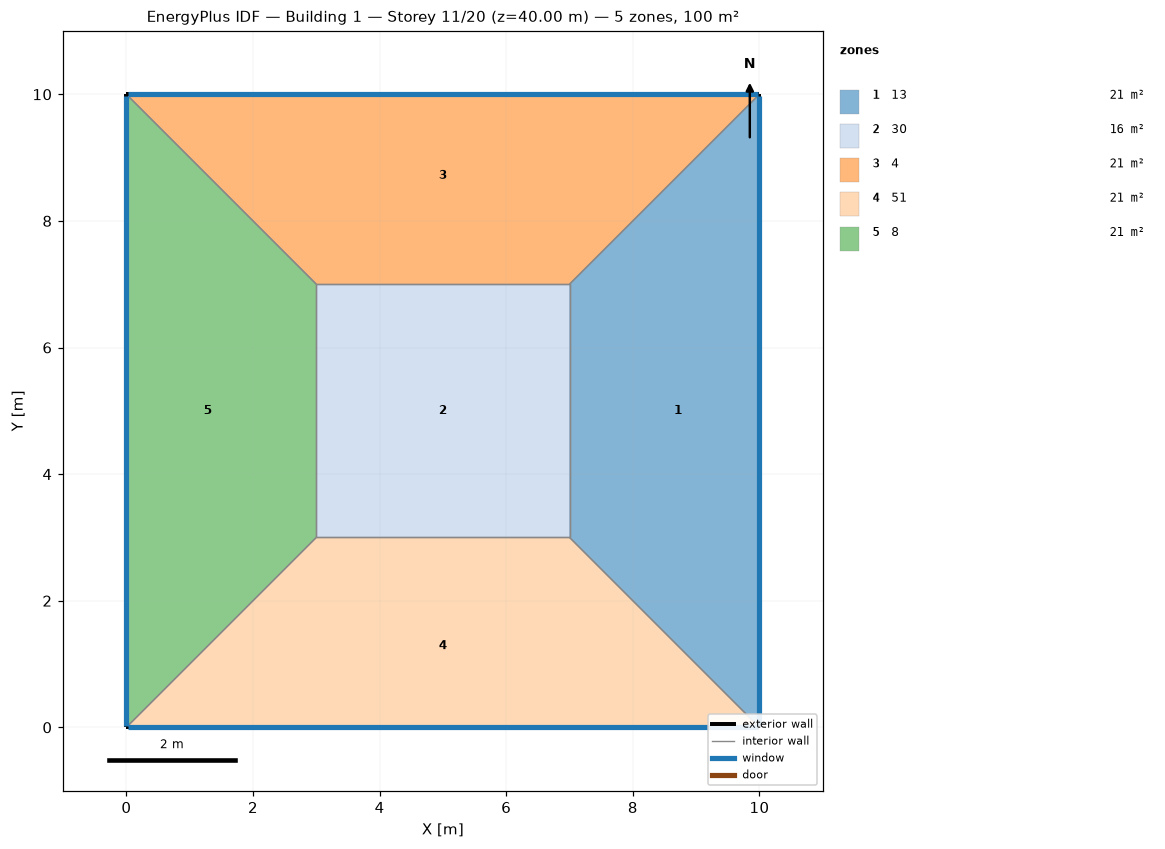
=== STOREY PLAN SPEC (per zone: floor XY polygon, exterior-wall plan segments, windows/doors) ===
zone 1: 13  (21.0 m²)
  floor: (10.00, 10.00) (10.00, 0.00) (7.00, 3.00) (7.00, 7.00)
  exterior wall: (10.00, 0.00) – (10.00, 10.00)  [10.0 m]
    window: (10.00, 0.03) – (10.00, 9.97)  [8.0 m²]
  interior walls: 3
zone 2: 30  (16.0 m²)
  floor: (3.00, 3.00) (3.00, 7.00) (7.00, 7.00) (7.00, 3.00)
  interior walls: 4
zone 3: 4  (21.0 m²)
  floor: (0.00, 10.00) (10.00, 10.00) (7.00, 7.00) (3.00, 7.00)
  exterior wall: (10.00, 10.00) – (0.00, 10.00)  [10.0 m]
    window: (9.97, 10.00) – (0.03, 10.00)  [8.0 m²]
  interior walls: 3
zone 4: 51  (21.0 m²)
  floor: (10.00, 0.00) (0.00, 0.00) (3.00, 3.00) (7.00, 3.00)
  exterior wall: (0.00, 0.00) – (10.00, 0.00)  [10.0 m]
    window: (0.03, 0.00) – (9.97, 0.00)  [8.0 m²]
  interior walls: 3
zone 5: 8  (21.0 m²)
  floor: (0.00, 0.00) (0.00, 10.00) (3.00, 7.00) (3.00, 3.00)
  exterior wall: (0.00, 10.00) – (0.00, 0.00)  [10.0 m]
    window: (0.00, 9.97) – (0.00, 0.03)  [8.0 m²]
  interior walls: 3

=== DERIVED (storey summary) ===
Building: Building 1
Storey: 11 of 20  (floor level z = 40.00 m)
Storey gross floor area: 100.0 m²
Zones on this storey: 5
  - 13: floor 21.0 m²; exterior wall 10.0 m (40.0 m²); 1 window(s) 8.0 m²; WWR 20.0%
  - 30: floor 16.0 m²
  - 4: floor 21.0 m²; exterior wall 10.0 m (40.0 m²); 1 window(s) 8.0 m²; WWR 20.0%
  - 51: floor 21.0 m²; exterior wall 10.0 m (40.0 m²); 1 window(s) 8.0 m²; WWR 20.0%
  - 8: floor 21.0 m²; exterior wall 10.0 m (40.0 m²); 1 window(s) 8.0 m²; WWR 20.0%
Zone adjacency (shared interzone walls):
  - 13 ↔ 30
  - 13 ↔ 4
  - 13 ↔ 51
  - 30 ↔ 4
  - 30 ↔ 51
  - 30 ↔ 8
  - 4 ↔ 8
  - 51 ↔ 8